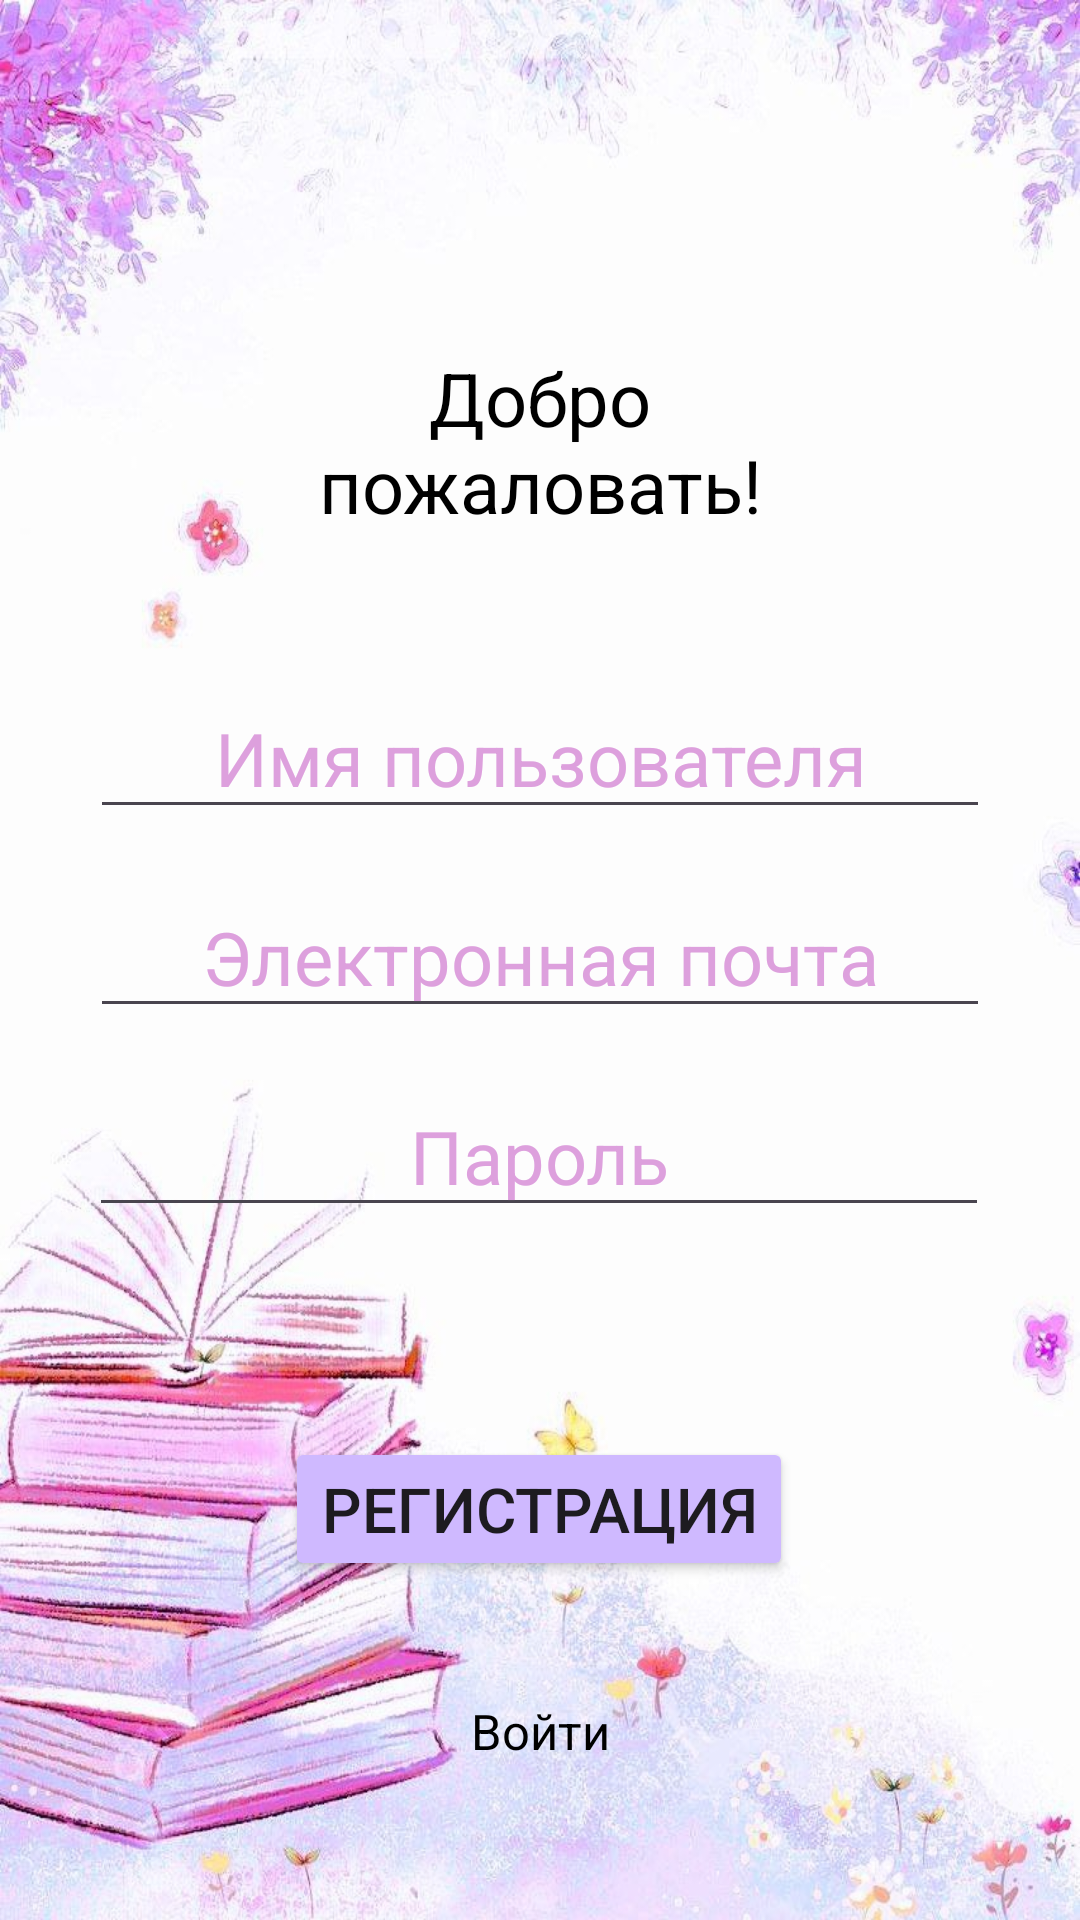

The Android layout XML behind this screen, and the referenced resources:
<!-- AndroidManifest.xml: application theme Theme.BookDiary -->
<!-- res/layout/activity_main.xml -->
<?xml version="1.0" encoding="utf-8"?>
<androidx.constraintlayout.widget.ConstraintLayout xmlns:android="http://schemas.android.com/apk/res/android"
    android:layout_width="match_parent"
    android:layout_height="match_parent"
    xmlns:app="http://schemas.android.com/apk/res-auto"
    android:background="@drawable/main_fon"
    android:fitsSystemWindows="true"
    android:orientation="vertical"
    android:padding="16dp">

    <TextView
        android:id="@+id/textWelcome"
        android:layout_width="200dp"
        android:layout_height="wrap_content"
        android:layout_marginTop="100dp"
        android:gravity="center"
        android:textSize="12pt"
        android:textColor="#000000"
        app:layout_constraintEnd_toEndOf="parent"
        app:layout_constraintStart_toStartOf="parent"
        app:layout_constraintTop_toTopOf="parent"
        app:layout_constraintVertical_bias="0.3"
        android:text="Добро пожаловать!" />

    <EditText
        android:id="@+id/editTextUsername"
        android:layout_width="300dp"
        android:autofillHints=""
        android:gravity="center"
        android:layout_height="wrap_content"
        android:layout_marginTop="210dp"
        android:hint="Имя пользователя"
        android:textColor="#DDA0DD"
        android:textColorHint="#DDA0DD"
        android:textSize="12pt"
        app:layout_constraintEnd_toEndOf="parent"
        app:layout_constraintStart_toStartOf="parent"
        app:layout_constraintTop_toTopOf="parent"
        app:layout_constraintBottom_toTopOf="@+id/editTextEmail"
        app:layout_constraintVertical_bias="0.3"
        android:layout_marginBottom="16dp"/>

    <EditText
        android:id="@+id/editTextEmail"
        android:layout_width="300dp"
        android:layout_height="wrap_content"
        android:autofillHints=""
        android:gravity="center"
        android:textSize="12pt"
        android:hint="Электронная почта"
        android:textColor="#DDA0DD"
        android:textColorHint="#DDA0DD"
        android:inputType="textEmailAddress"
        app:layout_constraintEnd_toEndOf="parent"
        app:layout_constraintStart_toStartOf="parent"
        app:layout_constraintTop_toBottomOf="@+id/editTextUsername"
        app:layout_constraintBottom_toTopOf="@+id/editTextPassword"
        android:layout_marginBottom="16dp"/>

    <EditText
        android:id="@+id/editTextPassword"
        android:layout_width="300dp"
        android:autofillHints=""
        android:textSize="12pt"
        android:layout_height="wrap_content"
        android:gravity="center"
        android:layout_marginBottom="16dp"
        android:hint="Пароль"
        android:textColor="#DDA0DD"
        android:textColorHint="#DDA0DD"
        android:inputType="textPassword"
        app:layout_constraintBottom_toTopOf="@+id/buttonRegister"
        app:layout_constraintEnd_toEndOf="parent"
        app:layout_constraintHorizontal_bias="0.493"
        app:layout_constraintStart_toStartOf="parent"
        app:layout_constraintTop_toBottomOf="@+id/editTextEmail" />

    <Button
        android:id="@+id/buttonRegister"
        android:layout_width="wrap_content"
        android:layout_height="wrap_content"
        android:layout_marginTop="70dp"
        android:gravity="center"
        android:textSize="10pt"
        android:text="Регистрация"
        app:layout_constraintEnd_toEndOf="parent"
        app:layout_constraintHorizontal_bias="0.497"
        app:layout_constraintStart_toStartOf="parent"
        app:layout_constraintTop_toBottomOf="@+id/editTextPassword" />

    <TextView
        android:id="@+id/link_to_aut"
        android:layout_width="200dp"
        android:layout_height="wrap_content"
        android:layout_marginTop="550dp"
        android:gravity="center"
        android:textSize="8pt"
        android:textColor="#000000"
        app:layout_constraintEnd_toEndOf="parent"
        app:layout_constraintStart_toStartOf="parent"
        app:layout_constraintTop_toTopOf="parent"
        app:layout_constraintVertical_bias="0.3"
        android:text="Войти" />

</androidx.constraintlayout.widget.ConstraintLayout>
<!-- resources referenced by this layout -->
<resources>
  <!-- drawable main_fon: png bitmap (drawable, 766541 bytes) -->
  <style name="Theme.BookDiary" parent="Base.Theme.BookDiary" />
  <style name="Base.Theme.BookDiary" parent="Theme.Material3.DayNight.NoActionBar">
          <item name="colorButtonNormal">#CFB9FF</item>
          <item name="android:windowBackground">@drawable/main_fon</item>
      </style>
</resources>
